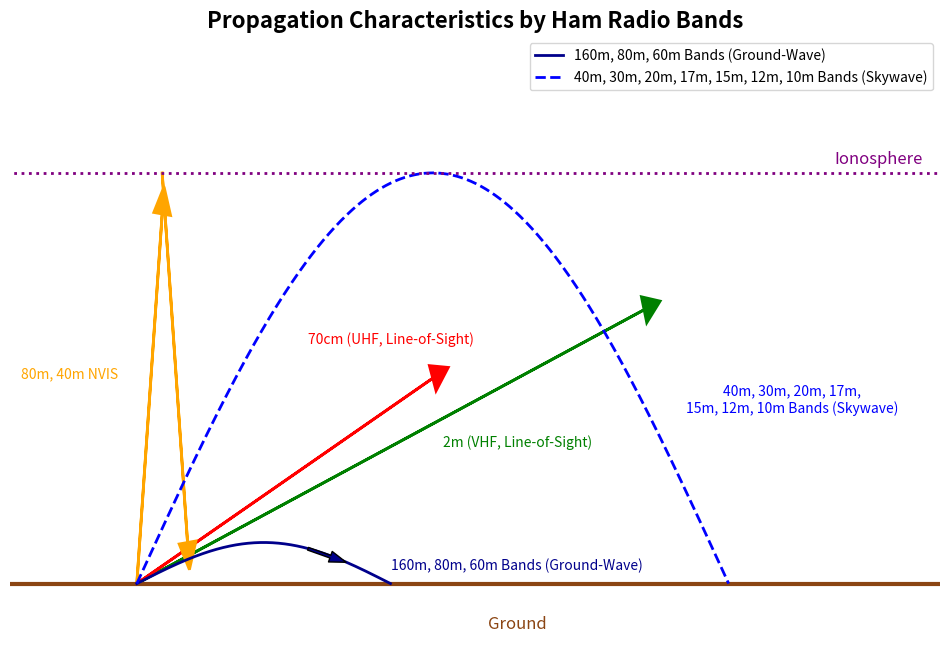

Here is the Python script that generated this plot:
import matplotlib.pyplot as plt
import numpy as np

# Create figure and axis
fig, ax = plt.subplots(figsize=(12, 8))

# Draw the ground
ax.plot([-1, 11], [0, 0], color='saddlebrown', linewidth=3)
ax.text(5.5, -0.3, 'Ground', ha='center', va='center', color='saddlebrown', fontsize=12)

# HF Low Frequencies: Ground-Wave Propagation (160m, 80m, 60m bands)
ground_wave_x = np.linspace(1, 4, 500)  # Shorter range for ground-wave
ground_wave_y = 0.3 * np.sin(np.pi * (ground_wave_x - 1) / 3)  # Adjusted to stay above ground
ax.plot(ground_wave_x, ground_wave_y, color='darkblue', linestyle='-', linewidth=2, label='160m, 80m, 60m Bands (Ground-Wave)')
ax.text(5.5, 0.1, '160m, 80m, 60m Bands (Ground-Wave)', ha='center', color='darkblue', fontsize=10)

# Add an arrow to the ground-wave arc
ax.annotate('', xy=(3.5, 0.3 * np.sin(np.pi * (3.5 - 1) / 3)), xytext=(3, 0.3 * np.sin(np.pi * (3 - 1) / 3)),
            arrowprops=dict(facecolor='darkblue', shrink=0.05, width=2, headwidth=8))

# HF Mid to High Frequencies: Ionospheric Reflection (40m, 30m, 20m, 17m, 15m, 12m, 10m bands)
hf_x = np.linspace(1, 8, 500)  # Longer range for skywave
hf_y = 3 * np.sin(np.pi * (hf_x - 1) / 7)  # Adjusted to reach the ionosphere and reflect down
ax.plot(hf_x, hf_y, color='blue', linestyle='--', linewidth=2, label='40m, 30m, 20m, 17m, 15m, 12m, 10m Bands (Skywave)')
ax.text(8.75, 1.25, '40m, 30m, 20m, 17m,\n15m, 12m, 10m Bands (Skywave)', ha='center', color='blue', fontsize=10)

# VHF Propagation: Line-of-Sight (2m band)
ax.arrow(1, 0, 6, 2, head_width=0.2, head_length=0.2, fc='green', ec='green', linewidth=2)
ax.text(5.5, 1, '2m (VHF, Line-of-Sight)', ha='center', color='green', fontsize=10)

# UHF Propagation: Line-of-Sight (70cm band)
ax.arrow(1, 0, 3.5, 1.5, head_width=0.2, head_length=0.2, fc='red', ec='red', linewidth=2)
ax.text(4, 1.75, '70cm (UHF, Line-of-Sight)', ha='center', color='red', fontsize=10)

# Add NVIS Propagation (80m, 40m bands)
# Upward NVIS line with a 5-degree forward angle
ax.arrow(1, 0, 0.3, 2.7, head_width=0.2, head_length=0.2, fc='orange', ec='orange', linewidth=2)
# Downward NVIS line with a 5-degree forward angle
ax.arrow(1.3, 3, 0.3, -2.7, head_width=0.2, head_length=0.2, fc='orange', ec='orange', linewidth=2)
ax.text(0.2, 1.5, '80m, 40m NVIS', ha='center', color='orange', fontsize=10)

# Add the ionosphere
ax.plot([-1, 11], [3, 3], color='purple', linestyle=':', linewidth=2)
ax.text(9.25, 3.1, 'Ionosphere', va='center', color='purple', fontsize=12)

# Set limits and labels
ax.set_xlim(-0.5, 10.5)
ax.set_ylim(-0.5, 4)
ax.axis('off')  # Hide the axes

# Set title and legend
ax.set_title('Propagation Characteristics by Ham Radio Bands', fontsize=16, fontweight='bold')
ax.legend(loc='upper right')

# Save the figure as an SVG file with tight bounding box
plt.savefig('propagation-types.svg', bbox_inches='tight')

# Display the diagram
plt.show()
